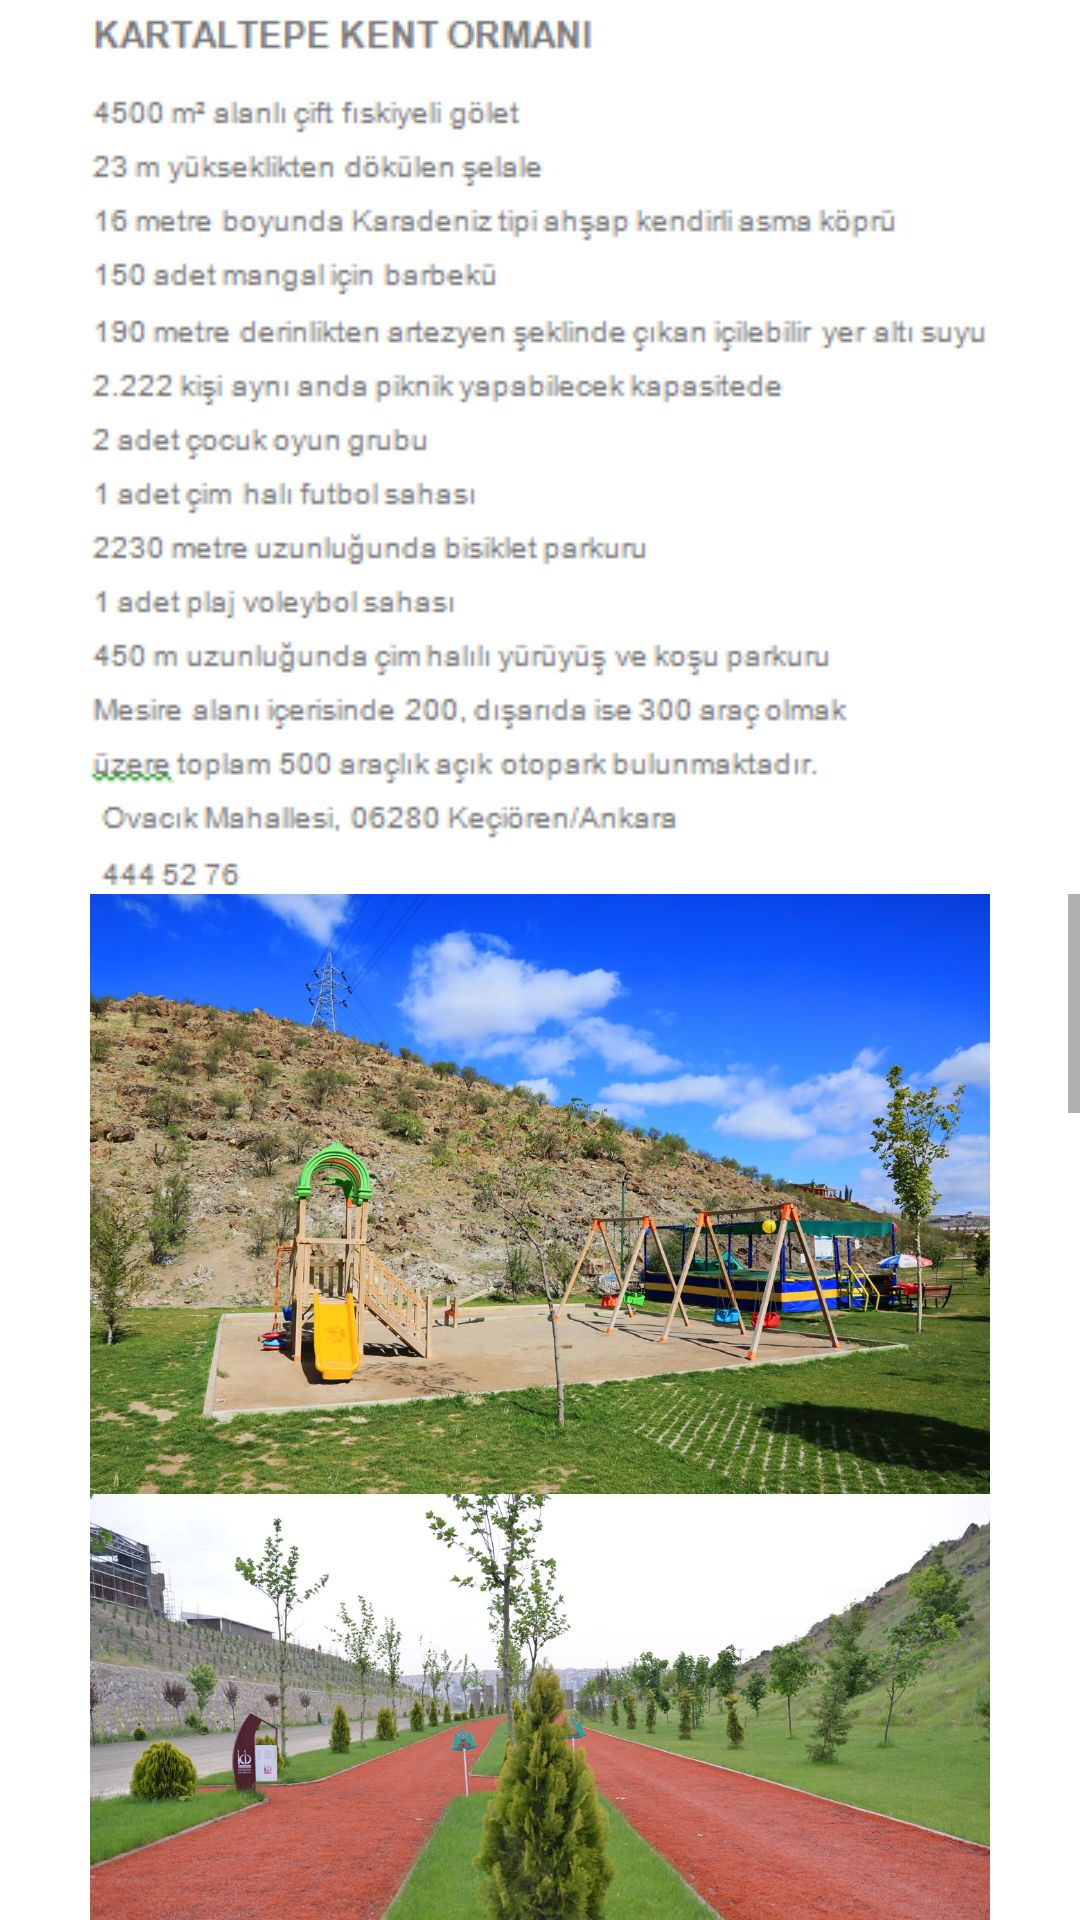

Layout XML and referenced resources for this Android screen:
<!-- AndroidManifest.xml: application theme Theme.Mesbis -->
<!-- res/layout/activity_about.xml -->
<?xml version="1.0" encoding="utf-8"?>
<androidx.constraintlayout.widget.ConstraintLayout xmlns:android="http://schemas.android.com/apk/res/android"
    xmlns:app="http://schemas.android.com/apk/res-auto"
    xmlns:tools="http://schemas.android.com/tools"
    android:layout_width="match_parent"
    android:layout_height="match_parent"
    tools:context=".HakkindaActivity">

    <ImageView
        android:id="@+id/imageView10"
        android:layout_width="wrap_content"
        android:layout_height="wrap_content"
        app:layout_constraintEnd_toEndOf="parent"
        app:layout_constraintStart_toStartOf="parent"
        app:layout_constraintTop_toTopOf="parent"
        app:srcCompat="@drawable/about" />

    <ScrollView
        android:id="@+id/scrollView2"
        android:layout_width="match_parent"
        android:layout_height="0dp"
        app:layout_constraintBottom_toBottomOf="parent"
        app:layout_constraintEnd_toEndOf="parent"
        app:layout_constraintStart_toStartOf="parent"
        app:layout_constraintTop_toBottomOf="@+id/imageView10">

        <LinearLayout
            android:layout_width="match_parent"
            android:layout_height="wrap_content"
            android:orientation="vertical">

            <ImageView
                android:id="@+id/imageView2"
                android:layout_width="match_parent"
                android:layout_height="200dp"
                app:srcCompat="@drawable/r1" />

            <ImageView
                android:id="@+id/imageView3"
                android:layout_width="match_parent"
                android:layout_height="200dp"
                app:srcCompat="@drawable/r2" />

            <ImageView
                android:id="@+id/imageView4"
                android:layout_width="match_parent"
                android:layout_height="200dp"
                app:srcCompat="@drawable/r3" />

            <ImageView
                android:id="@+id/imageView5"
                android:layout_width="match_parent"
                android:layout_height="200dp"
                app:srcCompat="@drawable/r4" />

            <ImageView
                android:id="@+id/imageView6"
                android:layout_width="match_parent"
                android:layout_height="200dp"
                app:srcCompat="@drawable/r5" />

            <ImageView
                android:id="@+id/imageView7"
                android:layout_width="match_parent"
                android:layout_height="200dp"
                app:srcCompat="@drawable/r6" />

            <ImageView
                android:id="@+id/imageView8"
                android:layout_width="match_parent"
                android:layout_height="200dp"
                app:srcCompat="@drawable/r7" />

            <ImageView
                android:id="@+id/imageView9"
                android:layout_width="match_parent"
                android:layout_height="200dp"
                app:srcCompat="@drawable/r8" />
        </LinearLayout>
    </ScrollView>
</androidx.constraintlayout.widget.ConstraintLayout>
<!-- resources referenced by this layout -->
<resources>
  <!-- drawable about: jpg bitmap (drawable, 271830 bytes) -->
  <!-- drawable r1: jpg bitmap (drawable, 873150 bytes) -->
  <!-- drawable r2: jpg bitmap (drawable, 653608 bytes) -->
  <!-- drawable r3: jpg bitmap (drawable, 687723 bytes) -->
  <!-- drawable r4: jpg bitmap (drawable, 855357 bytes) -->
  <!-- drawable r5: jpg bitmap (drawable, 800347 bytes) -->
  <!-- drawable r6: jpg bitmap (drawable, 635522 bytes) -->
  <!-- drawable r7: jpg bitmap (drawable, 1031358 bytes) -->
  <!-- drawable r8: jpg bitmap (drawable, 869835 bytes) -->
  <style name="Theme.Mesbis" parent="Theme.MaterialComponents.DayNight.DarkActionBar">
          
          <item name="colorPrimary">@color/purple_500</item>
          <item name="colorPrimaryVariant">@color/purple_700</item>
          <item name="colorOnPrimary">@color/white</item>
          
          <item name="colorSecondary">@color/teal_200</item>
          <item name="colorSecondaryVariant">@color/teal_700</item>
          <item name="colorOnSecondary">@color/black</item>
          
          <item name="android:statusBarColor" tools:targetApi="l">?attr/colorPrimaryVariant</item>
          
      </style>
  <color name="purple_500">#FF6200EE</color>
  <color name="purple_700">#FF3700B3</color>
  <color name="white">#FFFFFFFF</color>
  <color name="teal_200">#FF03DAC5</color>
  <color name="teal_700">#FF018786</color>
  <color name="black">#FF000000</color>
</resources>
